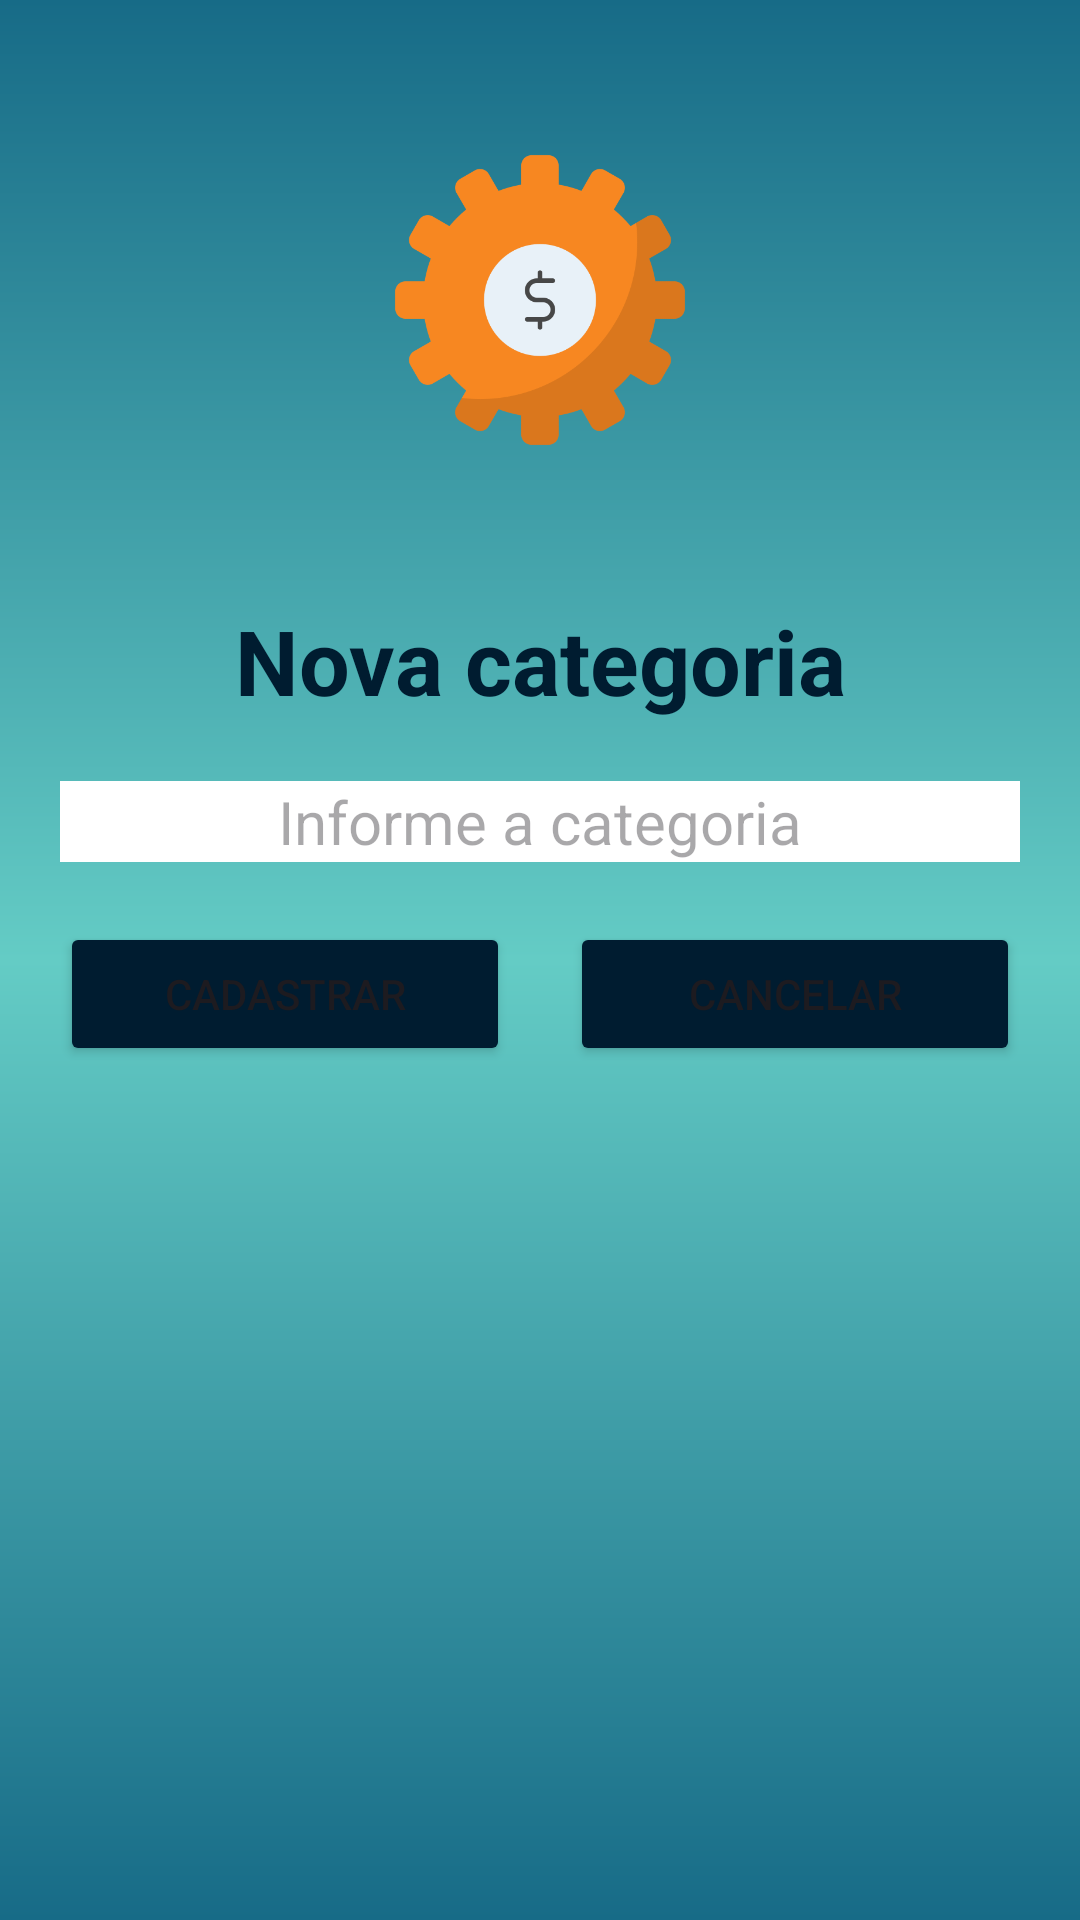

Android layout source for this screen:
<!-- AndroidManifest.xml: application theme Theme.GestorFinanceiro -->
<!-- res/layout/activity_cadastro_categoria.xml -->
<?xml version="1.0" encoding="utf-8"?>
<LinearLayout xmlns:android="http://schemas.android.com/apk/res/android"
    xmlns:app="http://schemas.android.com/apk/res-auto"
    xmlns:tools="http://schemas.android.com/tools"
    android:layout_width="match_parent"
    android:layout_height="match_parent"
    android:background="@drawable/background"
    android:orientation="vertical"
    tools:context=".ui.CadastroCategoriaActivity">

    <ImageView
        android:layout_width="match_parent"
        android:layout_height="100dp"
        android:layout_alignParentTop="true"
        android:layout_margin="50dp"
        android:src="@drawable/logo" />

    <TextView
        android:layout_width="match_parent"
        android:layout_height="wrap_content"
        android:gravity="center"
        android:text="Nova categoria"
        android:textColor="@color/dark_blue"
        android:textStyle="bold"
        android:textSize="30sp"/>

    <LinearLayout
        android:layout_width="match_parent"
        android:layout_height="wrap_content"
        android:layout_centerInParent="true"
        android:orientation="vertical"
        android:padding="10dp">

        <EditText
            android:id="@+id/edit_categoria"
            android:layout_width="match_parent"
            android:layout_height="wrap_content"
            android:layout_margin="10dp"
            android:background="@color/white"
            android:gravity="center"
            android:hint="Informe a categoria"
            android:textSize="20sp" />

        <LinearLayout
            android:layout_width="match_parent"
            android:layout_height="wrap_content"
            android:orientation="horizontal">

            <Button
                android:id="@+id/button_cadastrar"
                android:layout_width="0dp"
                android:layout_weight="1"
                android:layout_height="wrap_content"
                android:layout_margin="10dp"
                android:backgroundTint="@color/dark_blue"
                android:text="Cadastrar" />

            <Button
                android:id="@+id/button_cancelar"
                android:layout_width="0dp"
                android:layout_weight="1"
                android:layout_height="wrap_content"
                android:layout_margin="10dp"
                android:backgroundTint="@color/dark_blue"
                android:text="Cancelar" />

        </LinearLayout>

    </LinearLayout>

</LinearLayout>
<!-- resources referenced by this layout -->
<resources>
  <color name="dark_blue">#001C30</color>
  <color name="white">#FFFFFFFF</color>
  <!-- drawable background (drawable) -->
  <?xml version="1.0" encoding="utf-8"?>
  <shape xmlns:android="http://schemas.android.com/apk/res/android">
  
      <gradient
          android:startColor="@color/midle_blue"
          android:centerColor="@color/midle_green"
          android:endColor="@color/midle_blue"
          android:angle="90"/>
  
  </shape>
  <!-- drawable logo: png bitmap (drawable, 25443 bytes) -->
  <style name="Theme.GestorFinanceiro" parent="Base.Theme.GestorFinanceiro" />
  <color name="midle_blue">#176B87</color>
  <color name="midle_green">#64CCC5</color>
  <style name="Base.Theme.GestorFinanceiro" parent="Theme.Material3.DayNight.NoActionBar">
          
          
          <item name="colorPrimary">@color/black</item>
          <item name="colorPrimaryDark">@color/black</item>
          <item name="android:navigationBarColor">@color/black</item>
  
      </style>
  <color name="black">#FF000000</color>
</resources>
